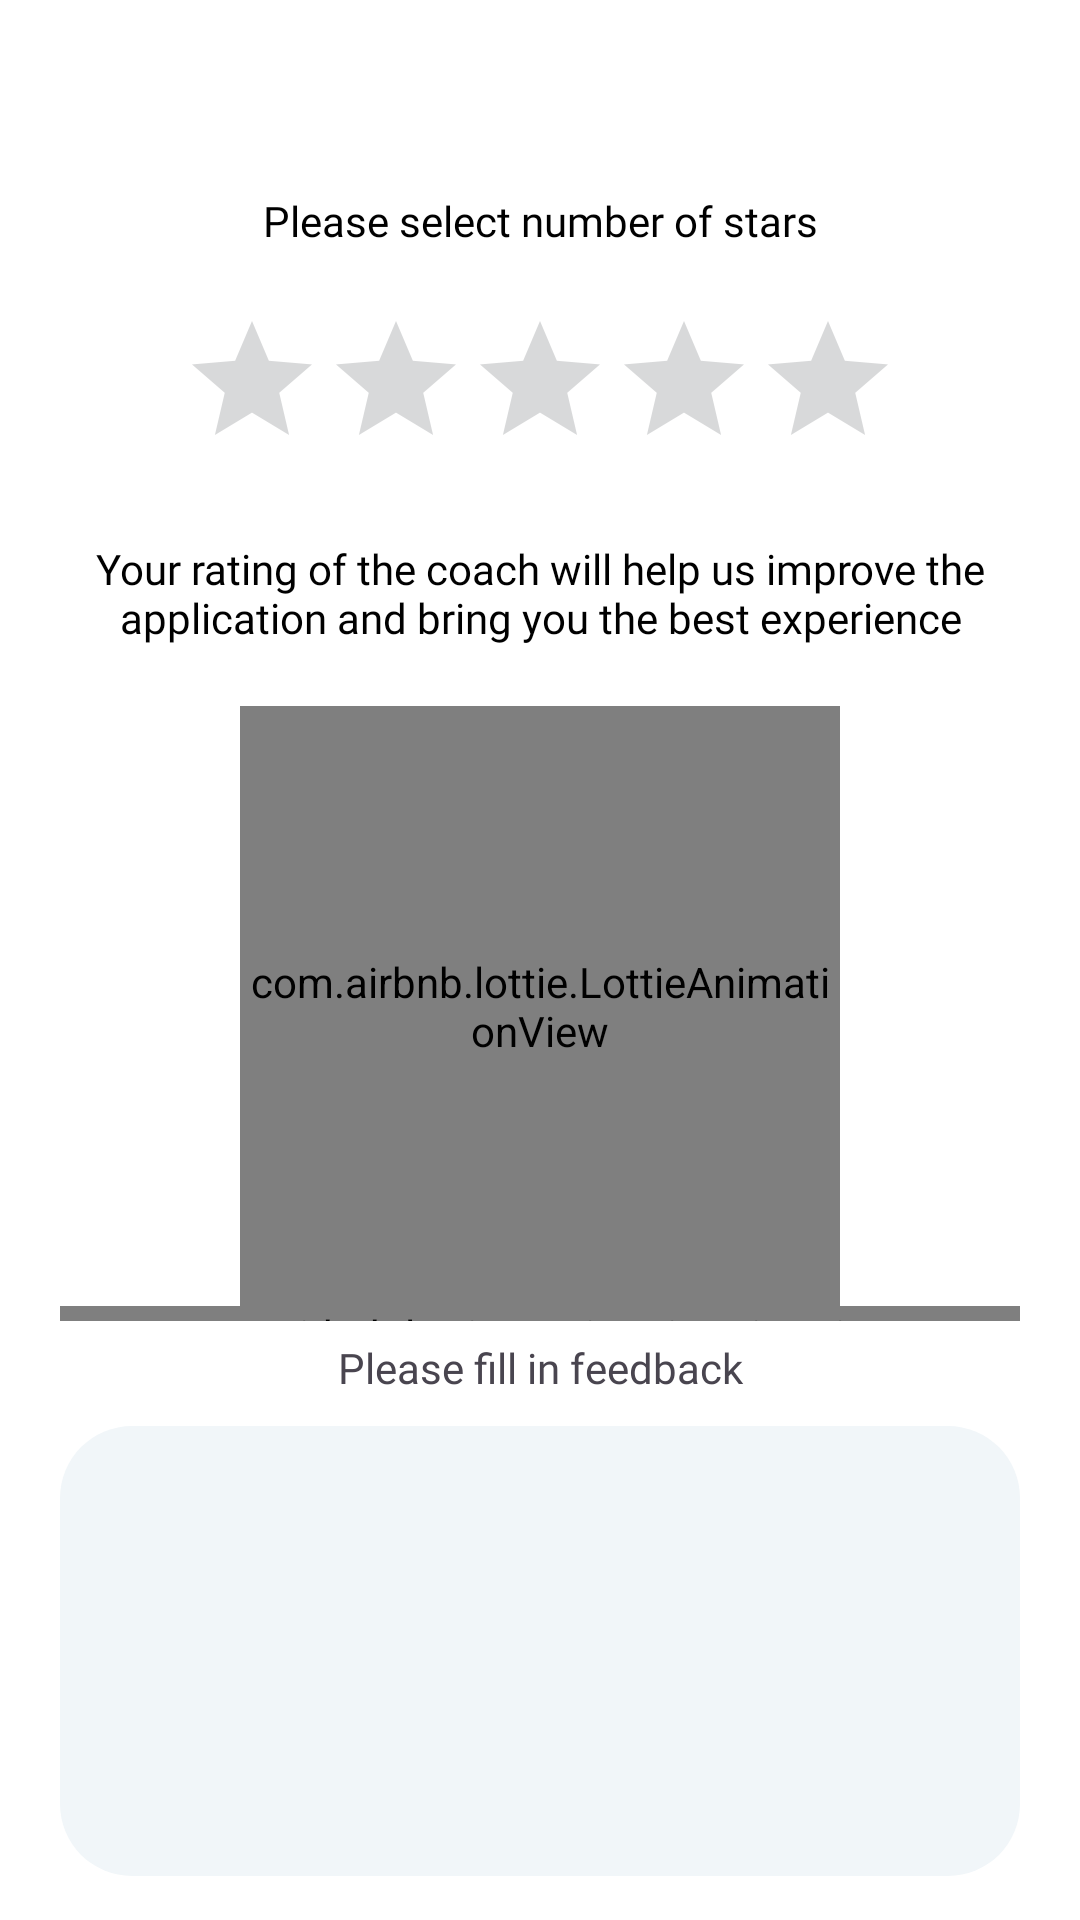

Write the Android layout XML for this screen, with the resource values it uses.
<!-- AndroidManifest.xml: application theme Theme.App_HoTroTapLuye -->
<!-- res/layout/activity_user_feedback_rate.xml -->
<LinearLayout
    xmlns:android="http://schemas.android.com/apk/res/android"
    xmlns:app="http://schemas.android.com/apk/res-auto"
    xmlns:tools="http://schemas.android.com/tools"
    android:layout_width="match_parent"
    android:layout_height="match_parent"
    android:orientation="vertical"
    android:background="@color/white"
    android:paddingRight="20dp"
    android:paddingLeft="20dp"
    tools:context=".gym.User_screen.User_feedback_rate_Activity">
    <androidx.appcompat.widget.Toolbar
        android:layout_width="match_parent"
        android:layout_height="wrap_content"
        android:id="@+id/toobar_feedback"/>
    <TextView
        android:textColor="@color/black"
        android:layout_marginBottom="20dp"
        android:gravity="center"
        android:fontFamily="@font/poppinsregular"
        android:layout_width="match_parent"
        android:layout_height="wrap_content"
        android:text="Please select number of stars"
        />
    <RatingBar
        android:id="@+id/ratingBar"
        android:layout_width="wrap_content"
        android:layout_height="wrap_content"
        android:numStars="5"
        android:progressTint="@color/bmi_normal_weight"
        android:progressBackgroundTint="@color/lightgray"
        android:layout_gravity="center"
        android:stepSize="0.5"/>
    <TextView
        android:textColor="@color/black"
        android:layout_marginBottom="20dp"
        android:layout_marginTop="20dp"
        android:gravity="center"
        android:fontFamily="@font/poppinsregular"
        android:layout_width="match_parent"
        android:layout_height="wrap_content"
        android:text="Your rating of the coach will help us improve the application and bring you the best experience"
        />
    <RelativeLayout
        android:layout_width="match_parent"
        android:layout_height="wrap_content">
        <com.airbnb.lottie.LottieAnimationView
            android:layout_gravity="center"
            android:id="@+id/robot_json"
            android:layout_width="200dp"
            android:layout_height="200dp"
            android:visibility="visible"
            app:lottie_loop="true"
            android:layout_centerHorizontal="true"
            app:lottie_autoPlay="true"
            app:lottie_fileName="robot.json" />
        <com.airbnb.lottie.LottieAnimationView
            android:layout_width="match_parent"
            android:layout_below="@+id/robot_json"
            app:lottie_rawRes="@raw/prog_bar"
            android:id="@+id/bar_anim"
            app:lottie_autoPlay="true"
            app:lottie_loop="true"
            android:layout_marginBottom="6dp"
            android:layout_height="5dp"/>
        <TextView
            android:id="@+id/ts"
            android:layout_below="@id/bar_anim"
            android:gravity="center"
            android:fontFamily="@font/poppinssemibold"
            android:paddingBottom="10dp"
            android:layout_width="match_parent"
            android:layout_height="wrap_content"
            android:text="Please fill in feedback"/>
        <EditText
            android:padding="10dp"
            android:background="@drawable/rounded_background2"
            android:layout_below="@+id/ts"
            android:layout_width="match_parent"
            android:id="@+id/feedback_information_us"
            android:layout_height="150dp"/>
    </RelativeLayout>

    <Button
        android:id="@+id/btnFeedback_us_rate"
        android:layout_width="match_parent"
        android:layout_height="wrap_content"
        android:layout_gravity="center"
        android:layout_marginLeft="50dp"
        android:layout_marginTop="18.7dp"
        android:layout_marginRight="50dp"
        android:background="@drawable/rounded_background2"
        android:fontFamily="@font/poppinsmedium"
        android:gravity="center"
        android:text="Feedback"
        android:textColor="#ffffff"
        android:textSize="12sp" />
</LinearLayout>
<!-- resources referenced by this layout -->
<resources>
  <color name="black">#FF000000</color>
  <color name="bmi_normal_weight">#FFFF00</color>
  <color name="lightgray">#D8D9DA</color>
  <color name="white">#FFFFFFFF</color>
  <!-- drawable rounded_background2 (drawable) -->
  <?xml version="1.0" encoding="utf-8"?>
  <shape xmlns:android="http://schemas.android.com/apk/res/android">
      <solid android:color="#F1F6F9" /> 
      <corners android:radius="24dp" /> 
  </shape>
  <style name="Theme.App_HoTroTapLuye" parent="Theme.Material3.DayNight.NoActionBar">
          <item name="colorPrimary">@color/purple_500</item>
          <item name="colorPrimaryVariant">@color/purple_700</item>
          <item name="colorOnPrimary">@color/white</item>
          
          <item name="colorSecondary">@color/teal_200</item>
          <item name="colorSecondaryVariant">@color/teal_700</item>
          <item name="colorOnSecondary">@color/black</item>
          
          <item name="android:statusBarColor">?attr/colorPrimaryVariant</item>
          
          
      </style>
  <color name="purple_500">#FF6200EE</color>
  <color name="purple_700">#FF3700B3</color>
  <color name="teal_200">#FF03DAC5</color>
  <color name="teal_700">#FF018786</color>
</resources>
